Run: headless pygame with SDL's dummy video driver; simulated clock (each Clock.tick advances the game by its frame time, no real sleeping); random seed 0; keys injected as events and as key.get_pressed() state; no mouse input.
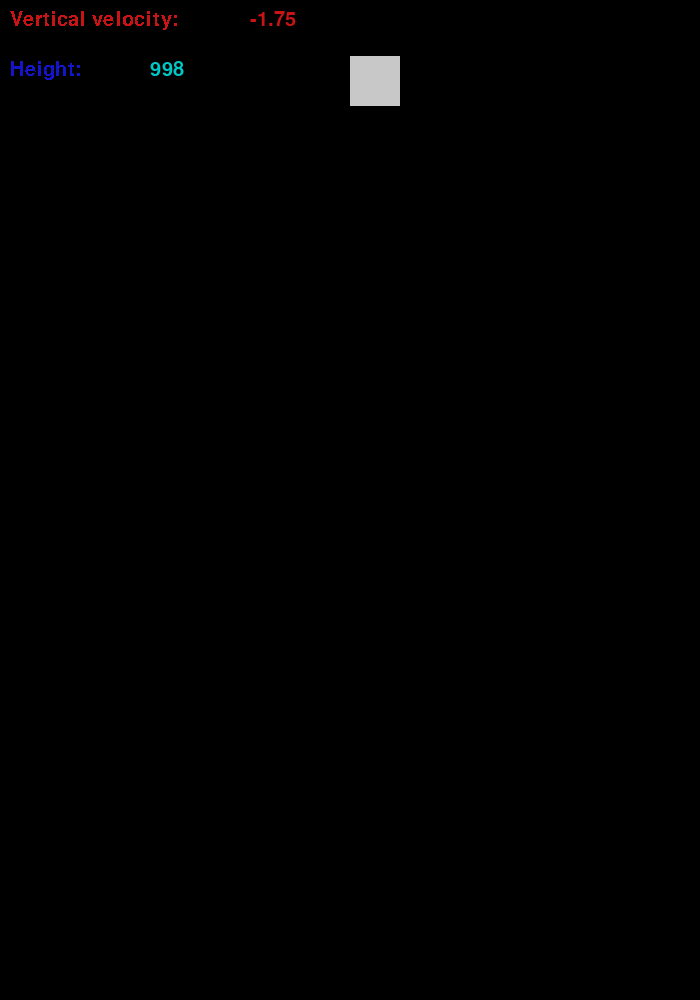
Frame 1 of 4 · flips 1–60 · no input
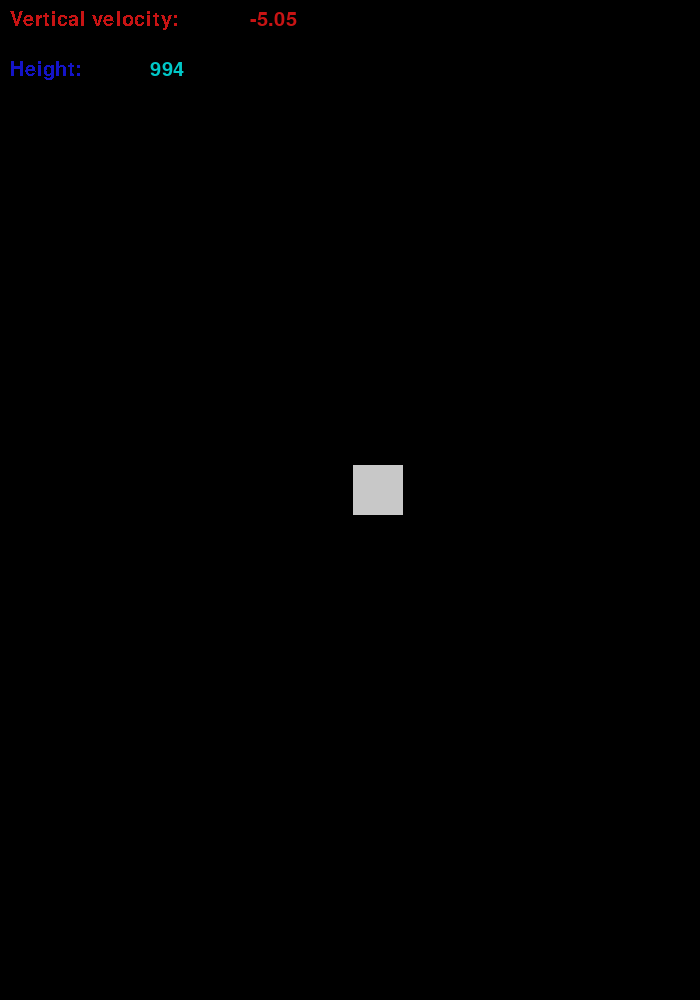
Frame 2 of 4 · flips 61–180 · tapped SPACE, RETURN · held RIGHT (→), D
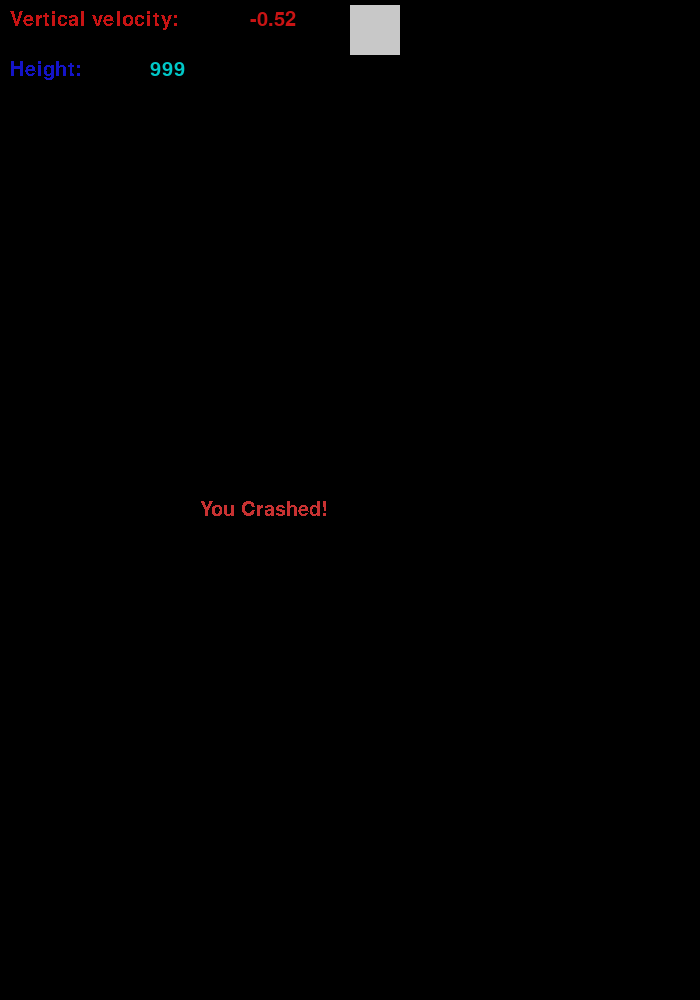
Frame 3 of 4 · flips 181–300 · held DOWN (↓), S
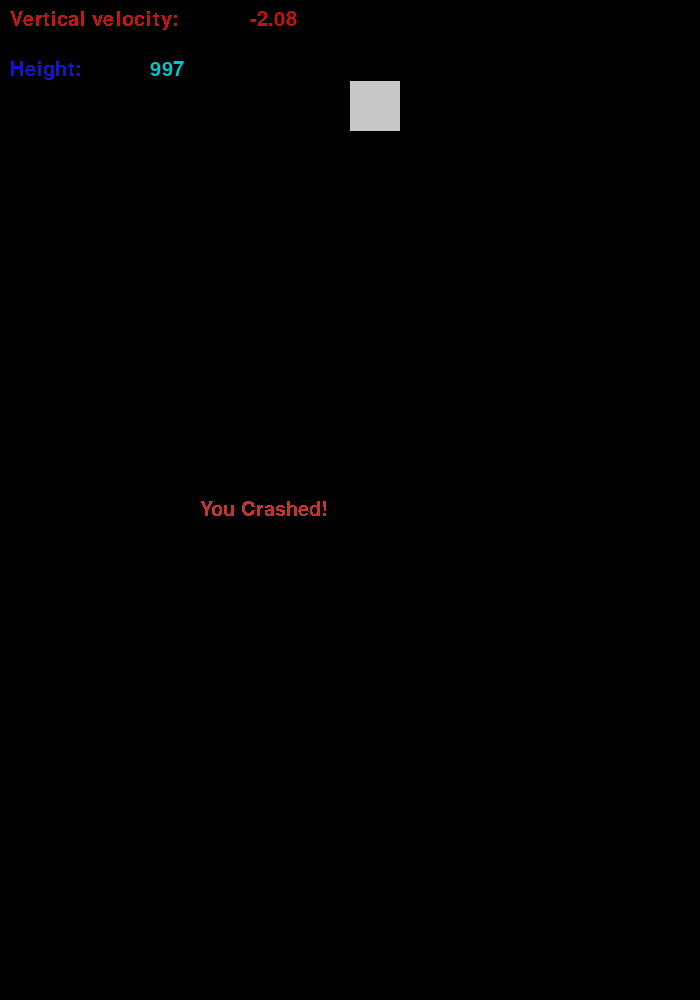
Frame 4 of 4 · flips 301–420 · held LEFT (←), A, UP (↑), W

The pygame program that drew these frames:

import pygame
pygame.init()

import os
os.environ['SDL_VIDEO_WINDOW_POS'] = "%d,%d" % (20,20)

#-----------------------------------------------
screen = pygame.display.set_mode((700, 1000))
pygame.display.set_caption("Lunar Lander Simulator")
# Game Variabels
Exit = False
clock = pygame.time.Clock()

# Player Variables
xpos = 350
ypos = 0
pvx = 0
pvy = .10
isground = False
Rocketon = False
Crashed = False
meft = False
might = False
mup = False

# Font Variables
pygame.font.init()
font = pygame.font.SysFont('Comic Sans MS', 30)
text1 = font.render('Vertical velocity:', False , (0, 200, 200))
text2 = font.render(str(int(pvy)), 1 , (0, 200, 200))
text3 = font.render('You Crashed!', False, (200, 50, 50))
text4 = font.render('Vertical velocity:', False, (200, 20, 20))
text5 = font.render(str(int(pvy)), 1 , (200, 20, 20))
text6 = font.render('Height', False, (20, 20, 200))
text7 = font.render(str(int(ypos)), 1 , (20, 20, 200))


# Game Loop___________________________________________________________________________________________
while Exit == False:
    clock.tick(60)
    #replace with keys.get
    meft = False
    might = False
    mup = False
    
    for event in pygame.event.get():
        if event.type == pygame.QUIT:
            Exit = True

        if event.type == pygame.KEYDOWN:
            if event.key == pygame.K_LEFT:
                meft = True
            if event.key == pygame.K_RIGHT:
                might = True
            if event.key == pygame.K_UP:
                mup = True

   
   
   
   
   #___________Physics Section_____________________________
   
   
    if meft == True:
        pvx -= 3
    if might == True:
        pvx += 3
    else:
        pvx = 0
    if mup == True:
        pvy -= 4.17/60
        isground = False
        Rocketon = True

    else:
        if isground == False:
            pvy += 1.65/60
        Rocketon = False


    if isground == True and abs(pvy) > .5:
        Crashed = True
        xpos = 350
        ypos = 0
        pvx = 0
        pvy = 0
        isground = False
    
    if isground == True and abs(pvy) < .5:
        Crashed = False
        pvy = 0
        pvx = 0
    
    if ypos >950:
        isground = True
        ypos = 950


    #______________Update Section__________________________________________
    #Updated Player
    xpos += pvx
    ypos += pvy
    #Updated Printed Velocity
    text2 = font.render(str("%.2f" %(pvy*-1)), 1, (0, 200, 200))
    text5 = font.render(str("%.2f" %(pvy*-1)), 1, (200, 20, 20))
    #Updated Printed Height
    text6 = font.render('Height:', False, (20, 20, 200))
    text7 = font.render(str(int(1000-pvy)), 1, (0, 200, 200))

    
#_________Render Section____________________________________
    screen.fill((0,0,0))
    if Crashed == True:
        screen.blit(text3, (200,500))
        pygame.display.flip()
        pygame.time.wait(1000)
    
    if abs(pvy) < .5:
        screen.blit(text1, (10, 10))
        screen.blit(text2, (250, 10))
    else:
        screen.blit(text4, (10, 10))
        screen.blit(text5, (250, 10))
    screen.blit(text6, (10, 60))
    screen.blit(text7, (150, 60))

    pygame.draw.rect(screen, (200, 200 ,200), (xpos, ypos, 50 ,50))

    pygame.display.flip()


    
pygame.quit()
